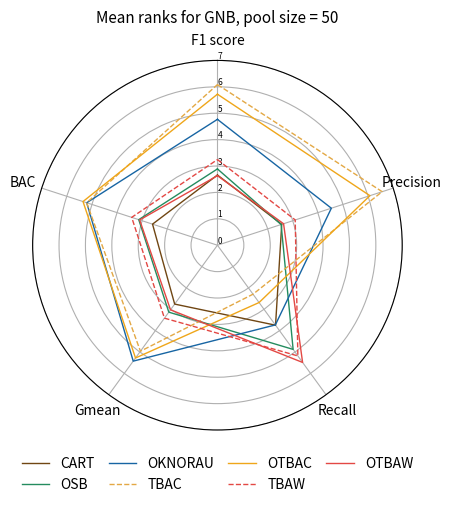

This chart was generated by the following Python code:
# Libraries
import matplotlib.pyplot as plt
import pandas as pd
from math import pi
import numpy as np

# Set data

GNB5 = pd.DataFrame({
    'group': ['GNB', 'OSB', 'OKNORAU', 'TBAC', 'OTBAC', 'TBAW', 'OTBAW'],
    'F1 score': [2.146,2.085,3.500,5.549,5.963,4.159,4.598],
    'Precision': [1.829,1.756,3.220,6.256,5.866,4.720,4.354],
    'Recall': [4.207,5.159,4.902,2.134,3.744,3.329,4.524],
    'Gmean': [2.341,2.695,4.183,4.695,5.890,3.622,4.573],
    'BAC': [2.317,2.634,3.963,4.720,5.976,3.671,4.720],
})

GNB15 = pd.DataFrame({
    'group': ['GNB', 'OSB', 'OKNORAU', 'TBAC', 'OTBAC', 'TBAW', 'OTBAW'],
    'F1 score': [2.049,2.037,3.646,5.915,5.817,4.146,4.390],
    'Precision': [1.902,1.683,3.366,6.573,5.866,4.512,4.098],
    'Recall': [4.073,5.012,4.439,2.585,3.549,3.683,4.659],
    'Gmean': [2.268,2.500,4.378,4.768,5.524,3.878,4.683],
    'BAC': [2.195,2.476,4.183,4.890,5.573,3.951,4.732],
})

GNB30 = pd.DataFrame({
    'group': ['GNB', 'OSB', 'OKNORAU', 'TBAC', 'OTBAC', 'TBAW', 'OTBAW'],
    'F1 score': [2.000,2.171,3.878,5.890,5.695,3.976,4.390],
    'Precision': [1.927,1.707,3.415,6.512,5.878,4.451,4.110],
    'Recall': [4.037,5.378,4.780,2.622,3.220,3.598,4.366],
    'Gmean': [2.220,2.659,4.854,4.598,5.012,4.000,4.659],
    'BAC': [2.171,2.634,4.659,4.817,5.110,3.976,4.634],
})

GNB50 = pd.DataFrame({
    'group': ['GNB', 'OSB', 'OKNORAU', 'TBAC', 'OTBAC', 'TBAW', 'OTBAW'],
    'F1 score': [2.049,2.232,3.793,5.939,5.549,4.171,4.268],
    'Precision': [1.902,1.756,3.585,6.476,5.841,4.463,3.976],
    'Recall': [4.073,5.378,4.634,2.707,3.134,3.866,4.207],
    'Gmean': [2.341,2.646,4.841,4.671,4.939,4.256,4.305],
    'BAC': [2.195,2.695,4.573,4.805,5.000,4.256,4.476],
})

GNB50s = pd.DataFrame({
    'group': ['GNB', 'OSB', 'OKNORAU', 'TBAC', 'OTBAC', 'TBAW', 'OTBAW'],
    'F1 score': [2.659,2.890,4.768,6.085,5.720,3.244,2.634],
    'Precision': [2.561,2.537,4.537,6.561,6.073,3.098,2.634],
    'Recall': [3.744,4.878,3.732,2.293,2.683,5.183,5.488],
    'Gmean': [2.756,3.134,5.427,4.963,5.280,3.415,3.024],
    'BAC': [2.585,3.134,5.207,5.207,5.354,3.415,3.098],
})

CART5 = pd.DataFrame({
    'group': ['CART', 'OSB', 'OKNORAU', 'TBAC', 'OTBAC', 'TBAW', 'OTBAW'],
    'F1 score': [2.683,2.841,2.988,5.329,5.561,4.256,4.341],
    'Precision': [2.634,3.976,4.195,5.695,5.134,3.195,3.171],
    'Recall': [3.293,2.622,2.695,3.890,4.463,5.366,5.671],
    'Gmean': [3.098,2.671,2.817,4.061,4.634,5.232,5.488],
    'BAC': [3.098,2.585,2.732,4.280,4.829,5.085,5.390],
})

CART15 = pd.DataFrame({
    'group': ['CART', 'OSB', 'OKNORAU', 'TBAC', 'OTBAC', 'TBAW', 'OTBAW'],
    'F1 score': [2.817,3.256,3.732,5.195,5.463,3.463,4.073],
    'Precision': [3.012,5.098,5.378,4.683,4.659,2.610,2.561],
    'Recall': [2.854,2.598,2.963,3.756,4.390,5.280,6.159],
    'Gmean': [2.744,2.622,3.098,4.049,4.585,4.902,6.000],
    'BAC': [2.622,2.707,3.183,4.098,4.671,4.854,5.866],
})

CART30 = pd.DataFrame({
    'group': ['CART', 'OSB', 'OKNORAU', 'TBAC', 'OTBAC', 'TBAW', 'OTBAW'],
    'F1 score': [2.902,3.402,3.963,5.146,5.415,3.463,3.707],
    'Precision': [3.171,5.707,5.537,4.366,4.463,2.390,2.366],
    'Recall': [2.671,2.415,3.232,3.744,4.390,5.402,6.146],
    'Gmean': [2.585,2.500,3.256,4.049,4.805,5.000,5.805],
    'BAC': [2.537,2.598,3.439,4.110,4.805,4.829,5.683],
})

CART50 = pd.DataFrame({
    'group': ['CART', 'OSB', 'OKNORAU', 'TBAC', 'OTBAC', 'TBAW', 'OTBAW'],
    'F1 score': [3.000,3.451,4.061,5.220,5.415,3.366,3.488],
    'Precision': [3.317,5.720,5.622,4.439,4.293,2.244,2.366],
    'Recall': [2.829,2.354,3.134,3.707,4.317,5.488,6.171],
    'Gmean': [2.634,2.476,3.207,4.122,4.707,5.000,5.854],
    'BAC': [2.561,2.671,3.280,4.244,4.854,4.756,5.634],
})

kNN5 = pd.DataFrame({
    'group': ['kNN', 'OSB', 'OKNORAU', 'TBAC', 'OTBAC', 'TBAW', 'OTBAW'],
    'F1 score': [3.585,4.305,3.476,4.549,4.390,3.744,3.951],
    'Precision': [5.317,3.963,3.049,4.976,3.659,3.878,3.159],
    'Recall': [1.427,5.232,5.366,2.463,4.939,3.305,5.268],
    'Gmean': [1.537,5.061,4.866,2.720,5.110,3.427,5.280],
    'BAC': [1.659,5.012,4.841,2.780,5.024,3.415,5.268],
})

kNN15 = pd.DataFrame({
    'group': ['kNN', 'OSB', 'OKNORAU', 'TBAC', 'OTBAC', 'TBAW', 'OTBAW'],
    'F1 score': [3.500,4.720,4.207,4.683,4.122,3.354,3.415],
    'Precision': [5.451,4.171,3.585,4.671,3.695,3.293,3.134],
    'Recall': [1.439,5.183,5.402,2.817,4.244,4.049,4.866],
    'Gmean': [1.549,4.939,5.037,3.268,4.439,3.915,4.854],
    'BAC': [1.610,5.061,4.902,3.244,4.329,4.134,4.720],
})

kNN30 = pd.DataFrame({
    'group': ['kNN', 'OSB', 'OKNORAU', 'TBAC', 'OTBAC', 'TBAW', 'OTBAW'],
    'F1 score': [3.622,4.988,4.159,4.585,4.159,3.280,3.207],
    'Precision': [5.549,4.378,3.524,4.585,3.744,3.037,3.183],
    'Recall': [1.415,5.098,5.451,2.915,3.951,4.524,4.646],
    'Gmean': [1.524,5.159,5.061,3.415,4.134,4.207,4.500],
    'BAC': [1.585,5.256,5.232,3.402,4.037,4.134,4.354],
})

kNN50 = pd.DataFrame({
    'group': ['kNN', 'OSB', 'OKNORAU', 'TBAC', 'OTBAC', 'TBAW', 'OTBAW'],
    'F1 score': [3.768,5.085,4.207,4.244,4.061,3.183,3.451],
    'Precision': [5.549,4.378,3.622,4.402,3.915,2.927,3.207],
    'Recall': [1.415,5.134,5.366,3.061,3.695,4.805,4.524],
    'Gmean': [1.573,5.183,5.256,3.512,3.866,4.500,4.110],
    'BAC': [1.634,5.329,5.207,3.524,3.890,4.354,4.061],
})

CART5s = pd.DataFrame({
    'group': ['CART', 'OSB', 'OKNORAU', 'TBAC', 'OTBAC', 'TBAW', 'OTBAW'],
    'F1 score': [3.415,3.768,3.915,5.622,5.768,2.524,2.988],
    'Precision': [3.683,4.659,4.878,5.793,5.256,1.793,1.939],
    'Recall': [3.146,2.488,2.561,3.793,4.110,5.817,6.085],
    'Gmean': [3.049,2.598,2.744,4.280,4.817,5.183,5.329],
    'BAC': [3.073,2.537,2.683,4.744,5.110,4.695,5.159],
})

CART15s = pd.DataFrame({
    'group': ['CART', 'OSB', 'OKNORAU', 'TBAC', 'OTBAC', 'TBAW', 'OTBAW'],
    'F1 score': [3.793,4.134,4.585,5.366,5.610,1.927,2.585],
    'Precision': [3.939,5.463,5.695,4.805,4.805,1.512,1.780],
    'Recall': [2.756,2.488,2.854,3.683,4.195,5.805,6.220],
    'Gmean': [2.695,2.646,3.146,4.585,4.951,4.634,5.341],
    'BAC': [2.720,2.829,3.329,4.707,5.098,4.268,5.049],
})

CART50s = pd.DataFrame({
    'group': ['CART', 'OSB', 'OKNORAU', 'TBAC', 'OTBAC', 'TBAW', 'OTBAW'],
    'F1 score': [4.073,4.256,4.817,5.244,5.537,1.951,2.122],
    'Precision': [4.098,5.793,5.695,4.585,4.463,1.634,1.732],
    'Recall': [2.732,2.280,3.061,3.610,4.146,5.829,6.341],
    'Gmean': [2.951,2.793,3.476,4.756,5.244,4.146,4.634],
    'BAC': [3.000,2.915,3.598,4.976,5.366,3.805,4.341],
})


# ------- PART 1: Create background

# number of variable
df = GNB50s
categories = list(df)[1:]
N = len(categories)

# What will be the angle of each axis in the plot? (we divide the plot / number of variable)
angles = [n / float(N) * 2 * pi for n in range(N)]
angles += angles[:1]

# Initialise the spider plot
ax = plt.subplot(111, polar=True)

# If you want the first axis to be on top:
ax.set_theta_offset(pi / 2)
ax.set_theta_direction(-1)

# Draw one axe per variable + add labels labels yet
plt.xticks(angles[:-1], categories)

for label in ax.get_xticklabels():
    label.set_rotation(120)

# Draw ylabels
ax.set_rlabel_position(0)
plt.yticks(
        # [0.45,0.50, 0.55, 0.60, 0.65, 0.70, 0.75, 0.8, 0.85, 0.9],
        # ["45%","50%", "55%", "60%", "65%", "70%", "75%", "80%", "85%", "90%"],
        [0,1, 2, 3, 4, 5, 6, 7],
        ["0", "1", "2", "3", "4", "5", "6", "7"],
        fontsize=6,
    )
plt.ylim(0.0, 7.0)



# ------- PART 2: Add plots

# Plot each individual = each line of the data
# I don't do a loop, because plotting more than 3 groups makes the chart unreadable

# Ind1
values = df.loc[0].drop('group').values.flatten().tolist()
values += values[:1]
# ax.fill(angles, values, linewidth=1, linestyle='solid', alpha=0.03, color="#704613")
ax.plot(angles, values, linewidth=1, linestyle='solid', label="CART", color="#704613")
# ax.fill(angles, values, 'b', alpha=0.1)

# Ind2
values = df.loc[1].drop('group').values.flatten().tolist()
values += values[:1]
# ax.fill(angles, values, linewidth=1, linestyle='solid', alpha=0.03, color='#248c5f')
ax.plot(angles, values, linewidth=1, linestyle='solid', label="OSB", color='#248c5f')
# ax.fill(angles, values, 'r', alpha=0.1)

# Ind2
values = df.loc[2].drop('group').values.flatten().tolist()
values += values[:1]
# ax.fill(angles, values, linewidth=1, linestyle='solid', alpha=0.03, color='#1765a3')
ax.plot(angles, values, linewidth=1, linestyle='solid', label="OKNORAU", color='#1765a3')

values = df.loc[3].drop('group').values.flatten().tolist()
values += values[:1]
# ax.fill(angles, values, linewidth=1, linestyle='solid', alpha=0.03, color='#e3a844')
ax.plot(angles, values, linewidth=1, linestyle='dashed', label="TBAC", color='#e3a844')

values = df.loc[4].drop('group').values.flatten().tolist()
values += values[:1]
# ax.fill(angles, values, linewidth=1, linestyle='solid', alpha=0.03, color='#efa61a')
ax.plot(angles, values, linewidth=1, linestyle='solid', label="OTBAC", color='#efa61a')

values = df.loc[5].drop('group').values.flatten().tolist()
values += values[:1]
# ax.fill(angles, values, linewidth=1, linestyle='solid', alpha=0.03, color='red')
ax.plot(angles, values, linewidth=1, linestyle='dashed', label="TBAW", color='#e34844')

values = df.loc[6].drop('group').values.flatten().tolist()
values += values[:1]
# ax.fill(angles, values, linewidth=1, linestyle='solid', alpha=0.03, color='red')
ax.plot(angles, values, linewidth=1, linestyle='solid', label="OTBAW", color='#e34844')


# Add legend
plt.legend(loc="lower center", ncol=4, columnspacing=1, frameon=False, bbox_to_anchor=(0.5, -0.2))
# Add a title
plt.title("Mean ranks for GNB, pool size = 50", size=11, y=1.08)


plt.savefig("GNB50s.eps", bbox_inches='tight')
